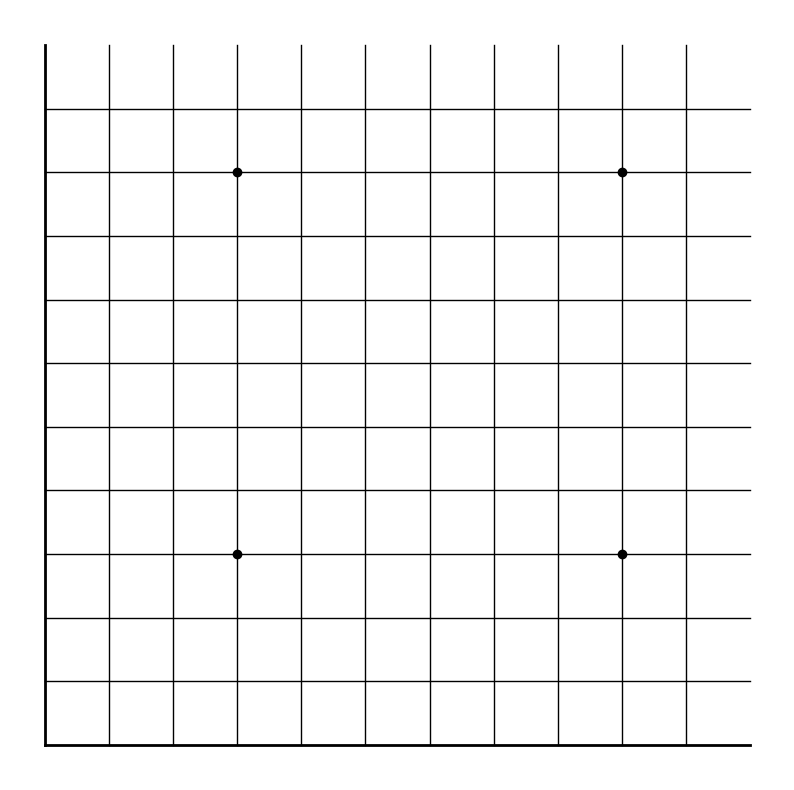

The matplotlib source for this figure:
import matplotlib.pyplot as plt
import numpy as np
import os
from matplotlib.widgets import TextBox

chessPieceDic = {}
num = 1
qNum = ""
textbb = None

def onclick(event):
    global chessPieceDic
    xInt = round(event.xdata)
    yInt = round(event.ydata)
    color = 'black' if event.dblclick else 'white'

    dicKey = str(xInt) + ',' + str(yInt)
    if event.button == 1:
        if dicKey in chessPieceDic:
            removeQizi = chessPieceDic.pop(dicKey)
            removeQizi.remove()
        newQizi, = plt.plot(xInt, yInt, linestyle='solid', color='black', marker='o', markerfacecolor=color, markersize=44, visible=True)
        chessPieceDic[dicKey] = newQizi
    elif event.button == 3:
        print("Right Click.")
        if dicKey in chessPieceDic:
            removeQizi = chessPieceDic.pop(dicKey)
            removeQizi.remove()

    else:
        print("Invalid input")
        return

    print("Show")
    plt.draw()

def on_key(event):
    global num
    global qNum
    global textbb
    print(f'你按下了: {event.key}')
    if event.key == 'c':
        print("clear")
        qNum = ""
        if textbb is None:
            print("Text Box 引用是空的")
        else:
            textbb.remove()
            textbb = None

        while chessPieceDic:
            key, value = chessPieceDic.popitem()
            value.remove()
    if event.key == 'b':
        folder_path = r"D:\go\吃线子"
        filename = str(num) + ".png"
        num = num + 1
        full_path = os.path.join(folder_path, filename)
        plt.savefig(full_path, bbox_inches='tight')
    if event.key.isdigit():
        qNum = qNum + event.key
        if textbb is None:
            textbb = ax.text(x=1.5,  # x坐标（0-1相对坐标或数据坐标）
                    y=0.5,  # y坐标
                    s=qNum,
                    ha='center',  # 水平对齐（left/center/right）
                    va='center',  # 垂直对齐（top/center/bottom）
                    bbox=dict( facecolor='white', lw=0))
        else:
            textbb.set_text(qNum)
    plt.draw()


board_size = 12

fig, ax = plt.subplots(figsize=(10, 10))
plt.locator_params(nbins=19)

for i in range(board_size):
    print("I value: " + str(i))
    xLinewidth = 1
    if i == 0:
        xLinewidth = 2
    if i == 11:
        xLinewidth = 0
    ax.plot((1, board_size), (i + 1, i + 1), color='black', linewidth=xLinewidth)
    ax.plot((i + 1, i + 1), (1, board_size), color='black', linewidth=xLinewidth)

ax.set_xticks(np.arange(1, 20, 1))
ax.set_yticks(np.arange(1, 20, 1))
# 隐藏x轴和y轴的数字
ax.set_xticklabels([])
ax.set_yticklabels([])

ax.plot(4, 4, 'ko-')
# ax.plot(4, 16, 'ko-')
ax.plot(4, 10, 'ko-')
ax.plot(10, 4, 'ko-')
# ax.plot(16, 4, 'ko-')
# ax.plot(16, 10, 'ko-')
# ax.plot(16, 16, 'ko-')
# ax.plot(10, 16, 'ko-')
ax.plot(10, 10, 'ko-')

cid = fig.canvas.mpl_connect('button_press_event', onclick)
fig.canvas.mpl_connect('key_press_event', on_key)

plt.axis('off')
ax.set_axis_off()



plt.show()
plt.draw()